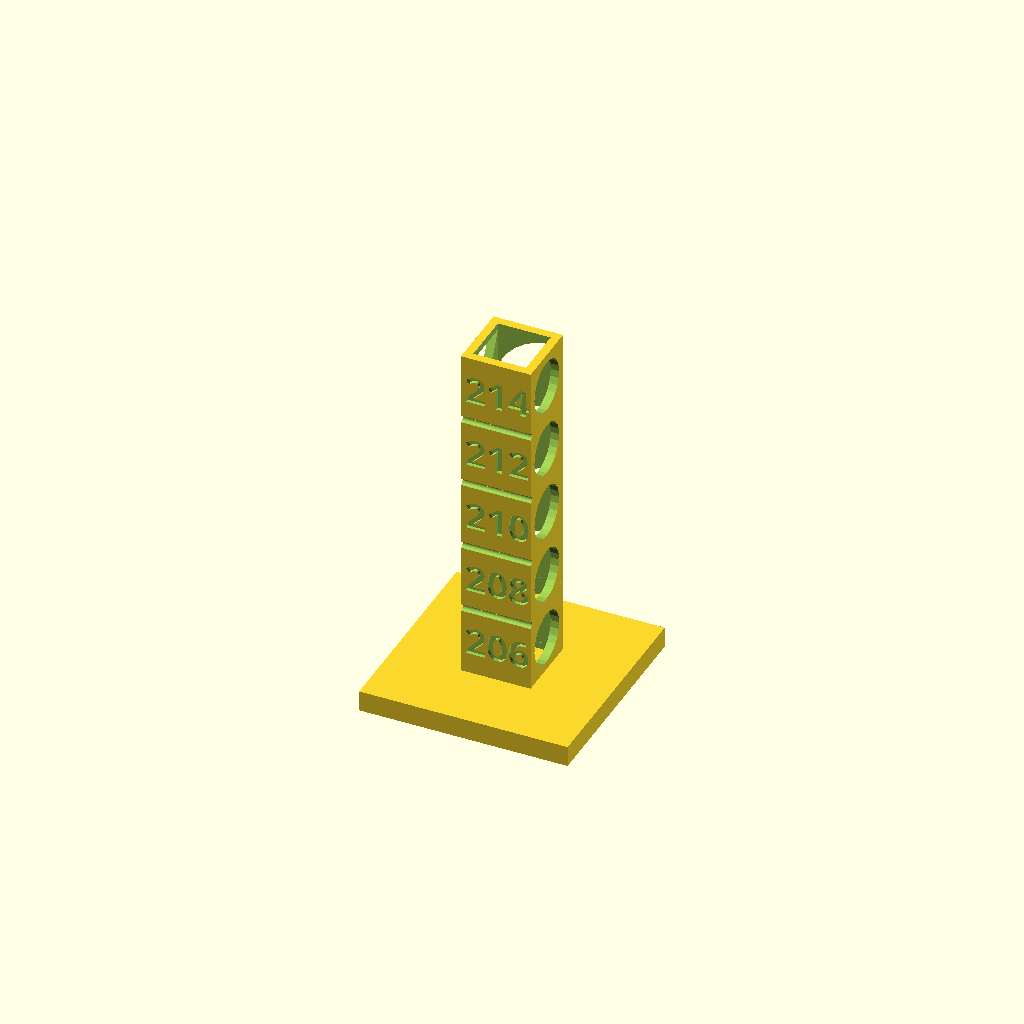
Cell 1: rendered with the file's own defaults.
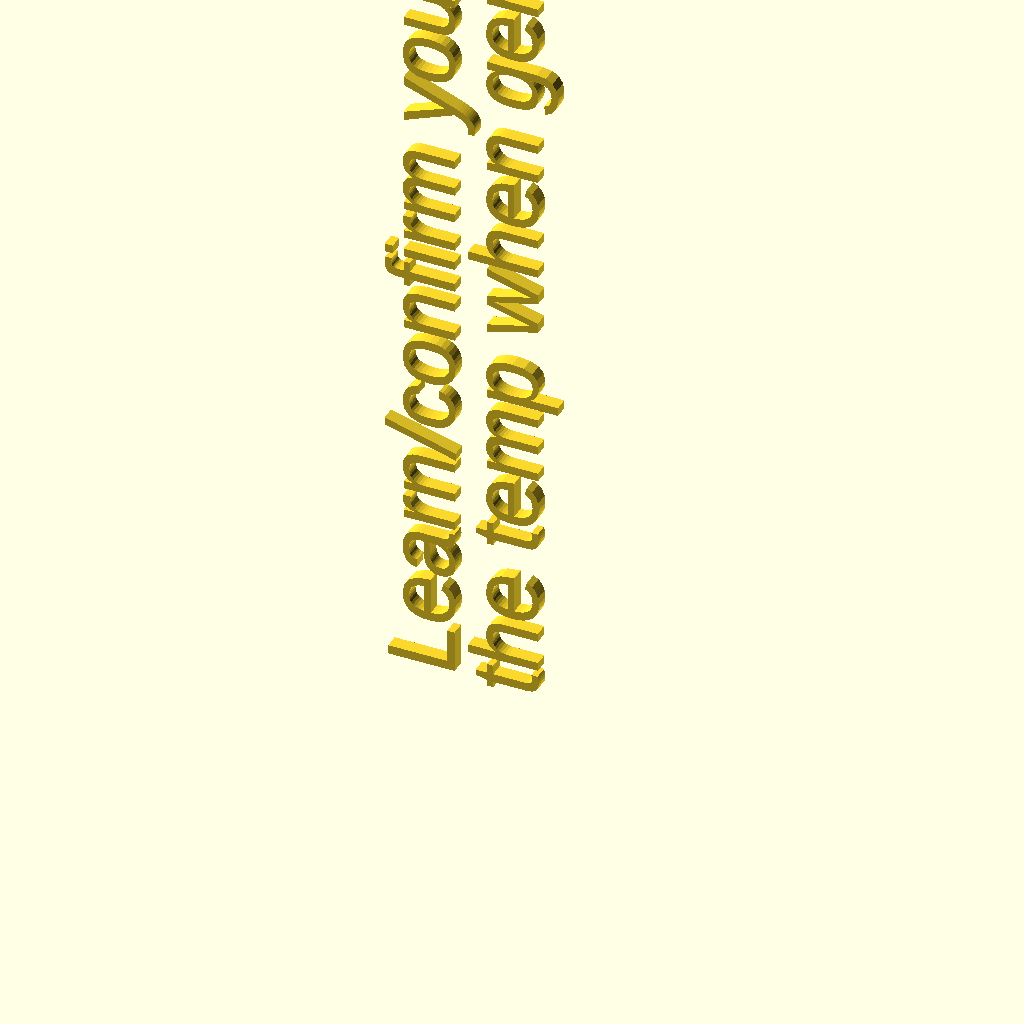
Cell 2: DoYouUnderstandYouMustModifyTheGCodeThisMakes = 123 (everything else at default).
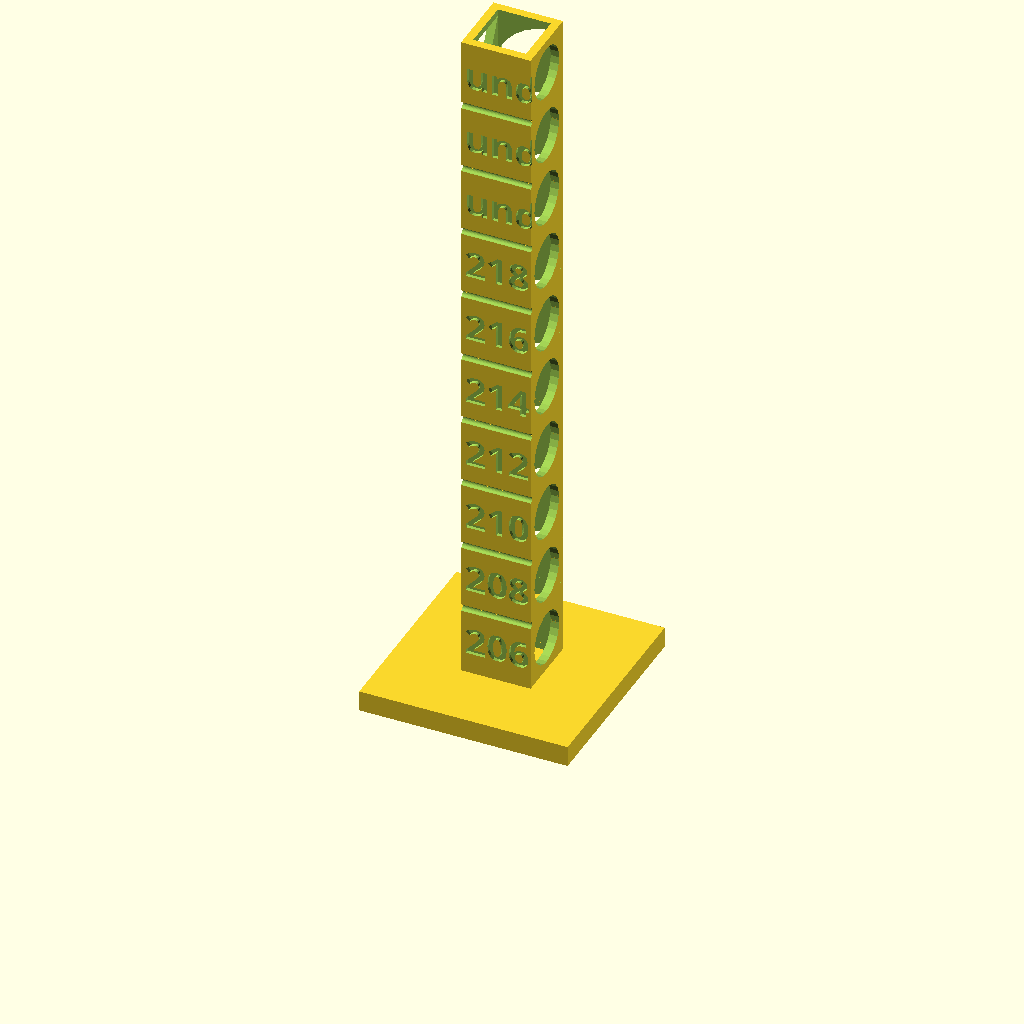
Cell 3: the same model with NumberOfBlocks = 10.
One fixed orthographic camera (rotation 55°, 0°, 25°; colour scheme Cornfield) for every cell.
Source of the model, openscad/tests/OLD/tour_de_chauffe_v3.scad:
//NOT TESTED for non cubes... should work for variable height (X=Y), but no guarantee.

// You must modify the gcode you generate! (Cura has TweakAtX plugin, not sure about other slicers)
DoYouUnderstandYouMustModifyTheGCodeThisMakes=7; // [123:What?, 7:Yes I understand]

NumberOfBlocks = 5;
Labels=["206","208","210","212","214","216","218"];
ReverseLabelOrder=0; //[0:False, 1:True]
Reverse=ReverseLabelOrder == 1;

// NOT guaranteed to work for all combinations (simply have not tested it)
BlockSize=[10,10,10];
WallThickness=1.2;
TopOfTriangleThickness=2;

TowerBase=[30,30,3];


FontFace=2;// [0:Arial Bold,1:Liberation Sans,2:Open Sans,3:Montserrat,4:Dosis,5:Orbitron]
FontFacesInCustomizer=["Arial:style=Bold","Liberation Sans",
    "Open Sans:style=Bold",
    "Montserrat:style=Bold","Dosis:style=Bold","Orbitron:style=Bold"]; //TODO add more
Font=FontFacesInCustomizer[FontFace];

FontDepth=0.5;

//Increase the default facet number to produce smoother curves
fn_override = 0; //[0:Default, 24:Better (24), 50:High quality (50), 100:Super HQ (100)]
$fn = fn_override;

/* [Hidden] */

TWEAK=0.01;
TWEAK2=TWEAK*2;


//My disclamer strategy...
if (DoYouUnderstandYouMustModifyTheGCodeThisMakes == 7)
difference()
{
    union()
    {
        for (i = [1:NumberOfBlocks])
        {
            translate([0,0,BlockSize[2] * (i-1)])
                block(Reverse ? Labels[NumberOfBlocks-i-1] : Labels[i-1], BlockSize);
            echo(Labels[i-1]);
        }
        
        //Base
        towerXOffset = (TowerBase[0]-BlockSize[0])/2;
        towerYOffset = (TowerBase[1]-BlockSize[1])/2;
        translate([-towerXOffset,-towerYOffset,-TowerBase[2]+TWEAK])
            cube(TowerBase);
    }

    for (i = [1:NumberOfBlocks-1])
    {
        translate([-TWEAK,0,i*BlockSize[2]]) rotate([0,90,0])
            cylinder(d=1,h=BlockSize[0]+TWEAK2, $fn=getCustomFn(30));
    }
}
else
{
    rotate([90,-90,0])
    linear_extrude(2)
        union(){
        text("Learn/confirm you know how to modify", 10);
            translate([0,-12,0])
        text("the temp when generating the gcode", 10);}
}

$fn_override = $fn;
function getCustomFn(base) = max(base, $fn_override);


module block(label, size)
{
    blockHeight=BlockSize[2];
    fontSizePct=0.4;
    fontXOffsetPct=0.05;
    fontZOffsetPct=0.3;
    
    difference()
    {
        union()
        {
            cube(size);
        }
        
        union()
        {
            centerXYOffset = WallThickness;
            centerCutX=size[0]-WallThickness*2;
            centerCutY=size[1]-WallThickness*2;
            centerCutZ=size[2]-TopOfTriangleThickness; //Not used for center cut...
            
            //Center cutout
            translate([centerXYOffset, centerXYOffset, -TWEAK])
                cube([centerCutX, centerCutY, size[2]+TWEAK2]);
            //Temp label
            translate([blockHeight * fontXOffsetPct, FontDepth, blockHeight * fontZOffsetPct]) rotate([90,0,0])
                linear_extrude(FontDepth+TWEAK)
                //text(label, font=Font, size=blockHeight * fontSizePct);
                text(str(label), blockHeight * fontSizePct, Font);
                //text(label, size=font_size, halign="center");
            
            //Side 1: Hole
            //  Same size as centerCutoutPct
            translate([size[0]-(centerXYOffset)-TWEAK, size[1]*.5, size[2]*.5]) rotate([0,90,0])
                cylinder(d=min(centerCutX, centerCutY), h=size[0], $fn=getCustomFn(24));
            
            //Side2: Arch/Slant
            radius=9;
            paddingSize=(size[0]-radius)/2;
            translate([radius+paddingSize,size[1] - (centerXYOffset)-TWEAK,paddingSize])
                rotate([90,0,180])
                archslantThing(radius, size[1]);
            
            //Size 3: Triangle
            //  Same size as centerCutoutPct
            //  NOT equilateral, h=6, w=6
            translate([(centerXYOffset)+TWEAK,size[1]/2,size[2]-(size[2]-centerCutZ)/2]) rotate([-90,0,90])
                triangle(centerCutZ, centerCutX, size[0]);
        }
    }
}

module triangle(height, base, depth)
{
    linear_extrude(height)
        //polygon(points=[[-base/2,-height/2],[base/2,-height/2],[0,height/2]]);
        polygon(points=[[-base/2,0],[base/2,0],[0,height]]);
}
module archslantThing(radius, height)
{
    //bottom flat=4.5
    //28 degree slope toward top
    yOffset=-0.5;
    difference()
    {
        translate([0,yOffset,0])
        cylinder(r=radius, h=height);
        
        translate([-radius,-radius+yOffset,-TWEAK])
            cube([radius*2+TWEAK2,radius-yOffset,height+TWEAK2]);
        translate([radius/2,0,0])
        rotate([0,0,28])
        translate([-radius*1.5,0,-TWEAK])
            cube([radius*1.5,radius*1.5,height+TWEAK2]);
    }
}
Customizer parameters (derived from the source; name, type, default, range or options):
DoYouUnderstandYouMustModifyTheGCodeThisMakes: number, default 7, options 123, 7
NumberOfBlocks: number, default 5
ReverseLabelOrder: number, default 0, options 0, 1
BlockSize: vector, default [10, 10, 10]
WallThickness: number, default 1.2
TopOfTriangleThickness: number, default 2
TowerBase: vector, default [30, 30, 3]
FontFace: number, default 2, options 0, 1, 2, 3, 4, 5
FontDepth: number, default 0.5
fn_override: number, default 0, options 0, 24, 50, 100
